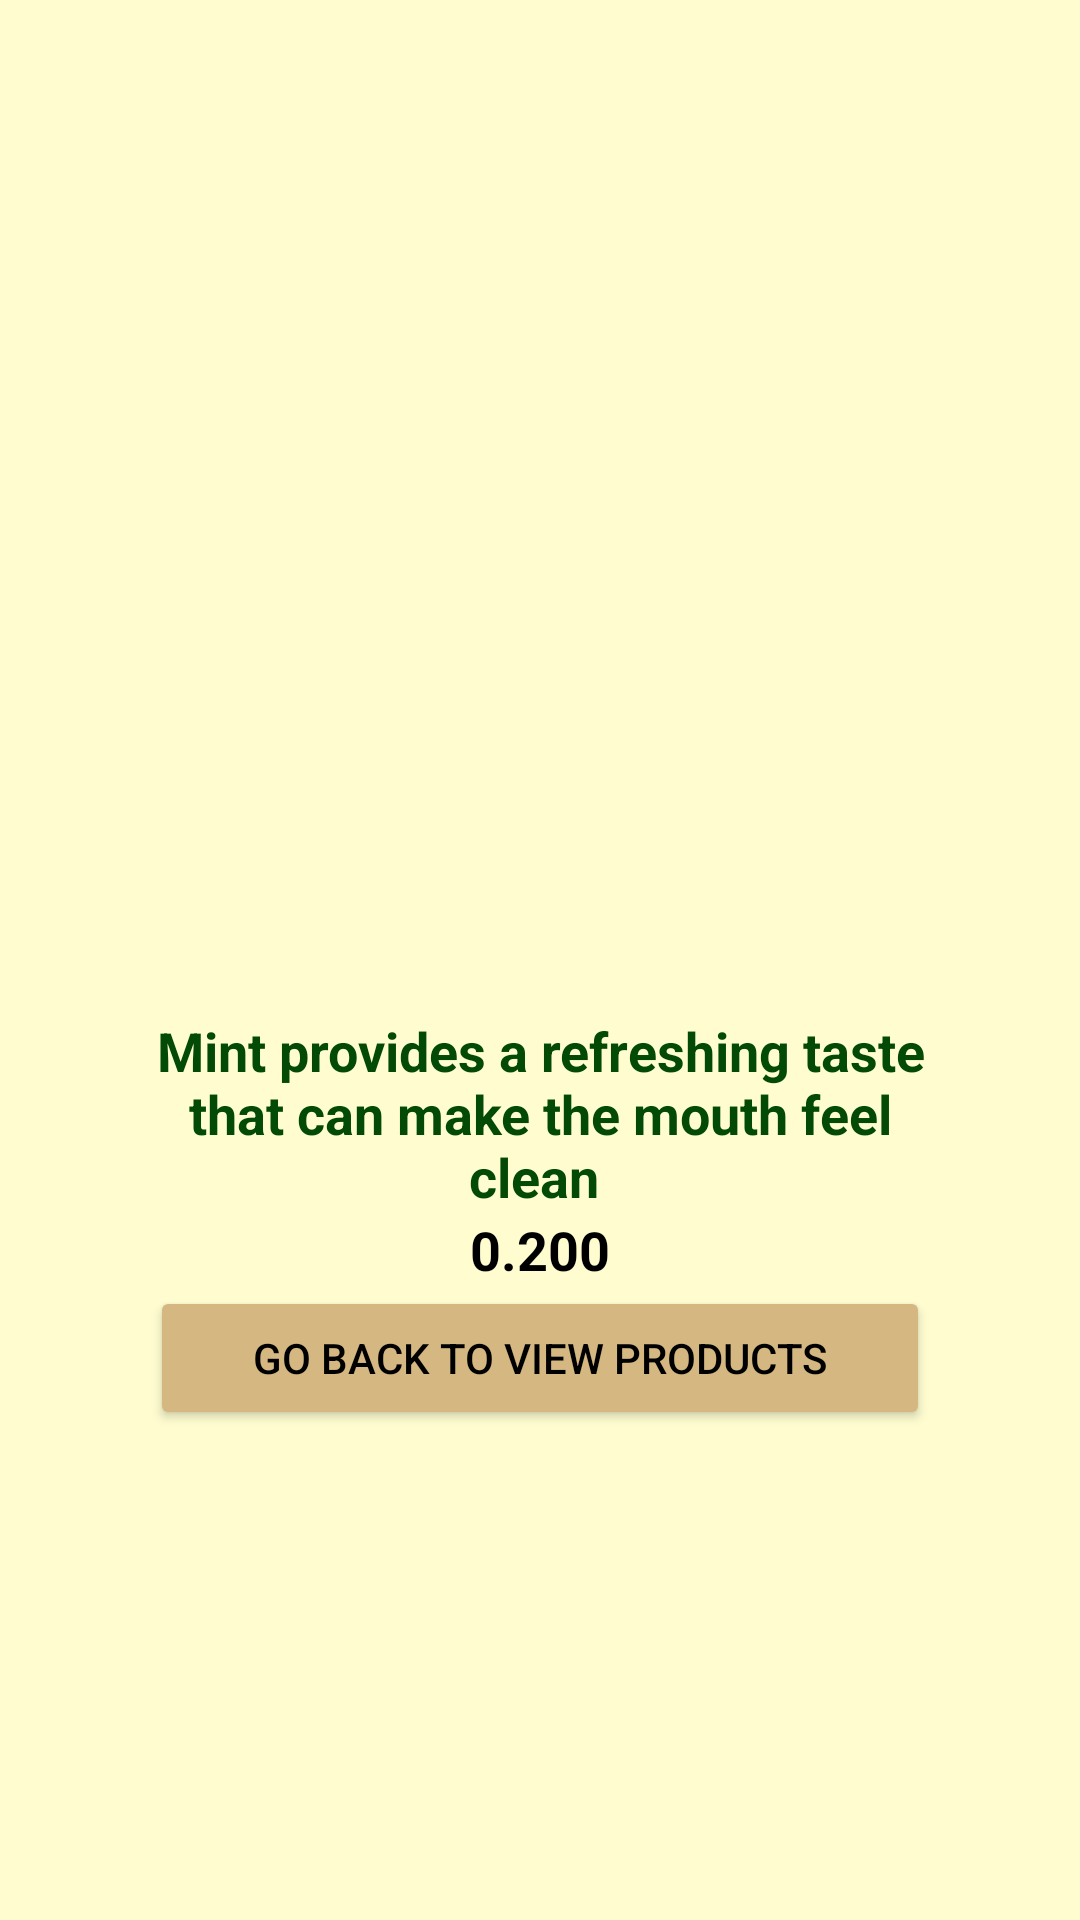

Here is an Android app screen rendered from its layout file. Give the layout XML and the strings, colors and styles it references.
<!-- AndroidManifest.xml: application theme Theme.MyApplicationSS -->
<!-- res/layout/activity_thertin_image_detail.xml -->
<?xml version="1.0" encoding="utf-8"?>
<RelativeLayout xmlns:android="http://schemas.android.com/apk/res/android"
    xmlns:app="http://schemas.android.com/apk/res-auto"
    xmlns:tools="http://schemas.android.com/tools"
    android:layout_width="match_parent"
    android:layout_height="match_parent"
    android:background="#FFFDD0"
    android:padding="50dp"
    tools:context=".ThertinImageDetail">
    <ImageView
        android:id="@+id/imve"
        android:layout_width="331dp"
        android:layout_height="288dp"
        android:src="@drawable/ffffffpvfff" />
    <TextView
        android:id="@+id/te8"
        android:layout_width="match_parent"
        android:layout_height="wrap_content"
        android:layout_below="@+id/imve"
        android:text="Mint provides a refreshing taste that can make the mouth feel clean "
        android:textAlignment="center"
        android:textColor="#024A05"
        android:textSize="18dp"
        android:textStyle="bold" />
    <TextView
        android:id="@+id/t"
        android:layout_width="match_parent"
        android:layout_height="wrap_content"
        android:layout_below="@+id/te8"
        android:text="0.200"
        android:textAlignment="center"
        android:textColor="#000000"
        android:textSize="18dp"
        android:textStyle="bold" />
    <Button
        android:id="@+id/add13"
        android:layout_width="match_parent"
        android:layout_height="wrap_content"
        android:layout_below="@+id/t"
        android:backgroundTint="#d4b781"
        android:textColor="@color/black"
        android:text="Go back to view products" />
</RelativeLayout>
<!-- resources referenced by this layout -->
<resources>
  <style name="Theme.MyApplicationSS" parent="Theme.MaterialComponents.DayNight.DarkActionBar">
          
          <item name="colorPrimary">@color/purple_500</item>
          <item name="colorPrimaryVariant">@color/purple_700</item>
          <item name="colorOnPrimary">@color/white</item>
          
          <item name="colorSecondary">@color/teal_200</item>
          <item name="colorSecondaryVariant">@color/teal_700</item>
          <item name="colorOnSecondary">@color/black</item>
          
          <item name="android:statusBarColor">?attr/colorPrimaryVariant</item>
          
      </style>
  <!-- not gathered from this repository: default colours our renderer supplied (Android Studio template values) -->
  <color name="purple_500">#FF6200EE</color>
  <color name="purple_700">#FF3700B3</color>
  <color name="teal_200">#FF03DAC5</color>
  <color name="teal_700">#FF018786</color>
  <color name="black">#FF000000</color>
  <color name="white">#FFFFFFFF</color>
</resources>
